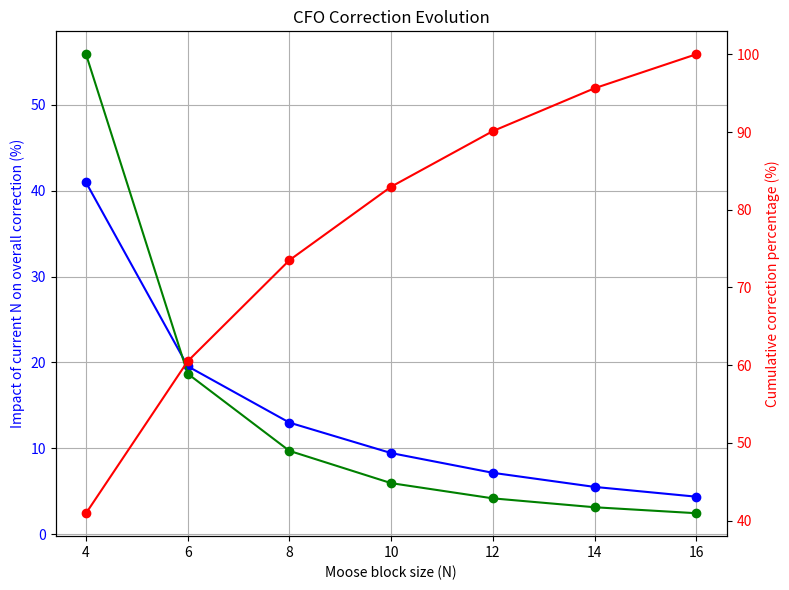

Recreate this plot in Python.
import numpy as np

import matplotlib.pyplot as plt

x = []
for N in range(4, 17, 2):
    x.append(N)

#y = np.array([0.90953324, 0.02297292, 0.07985298, -0.06252778, 0.02018948, -0.03055926, -0.01129096]) 100paquets
#y = np.array([-0.09958004, -0.01728023, 0.00225266, -0.0142893, -0.00114021, -0.00530857, -0.00126936]) #500paquets
y = np.array([1.20402283e-02, -5.72412149e-03, -9.56333316e-04, -9.34382407e-04, -8.49491811e-04, -5.70236186e-04, -6.90409322e-05])          #2500paquets
#y = np.array([0.03620934, -0.01909011, -0.00079858, 0.00188618, 0.00312197, 0.00537015, 0.00120378]) #1000paquets

y = np.array([33479.18592352, 15984.4215123, 10622.46179169, 7724.79027858, 5845.98316324, 4504.8187559, 3574.31974748]) #5000paquets, abs
#y = np.array([360.79288818, -373.81757305, -19.53176305, 75.19419176, -92.50312615, 49.45926837, -45.60701897])   #2500paquets, no abs
y1 = np.array([-11.46899158, -7.39751606, 6.2862364, -2.38571568, 0.33509319, -2.58701136, -0.08067888])
y1 = np.array([1385.92452132, 463.42567923, 240.72984913, 147.5270937, 103.5913435, 77.92521555, 60.6954447])

y2 = np.array([1904.40893766, 706.81830053, 377.01755361, 239.16302838, 168.88384742, 125.36553838, 97.34623401])

"""
#y2 = np.abs(y)
y3 = np.cumsum(y)
#y4 = y3/y3[-1]

yplot = np.abs(y)/np.abs(y3[-1])*100
yplot2 = np.abs(y3)/np.abs(y3[-1])*100

"""
#y2 = np.abs(y)
tot_corr = np.sum(np.abs(y))
y3 = np.cumsum(np.abs(y))
#y4 = y3/y3[-1]

yplot = np.abs(y)/tot_corr*100
yplot2 = y3/tot_corr*100

tot_corr1 = np.sum(np.abs(y1))
yplot1 = np.abs(y1)/tot_corr1*100
tot_corr2 = np.sum(np.abs(y2))
yplot12 = np.abs(y2)/tot_corr2*100

fig, ax1 = plt.subplots(figsize=(8, 6))
#Plot yplot à gauche
ax1.plot(x, yplot, marker='o', linestyle='-', color='b')
ax1.plot(x, yplot1, marker='o', linestyle='-', color='g')
#ax1.plot(x, yplot12, marker='o', linestyle='-', color='y')
ax1.set_xlabel('Moose block size (N)')
ax1.set_ylabel('Impact of current N on overall correction (%)', color='b')
ax1.tick_params(axis='y', labelcolor='b')
ax1.grid(True)

#Plot yplot2 à droite
ax2 = ax1.twinx()
ax2.plot(x, yplot2, marker='o', linestyle='-', color='r')
ax2.set_ylabel('Cumulative correction percentage (%)', color='r')
ax2.tick_params(axis='y', labelcolor='r')

plt.title('CFO Correction Evolution')
fig.tight_layout()
plt.show()
